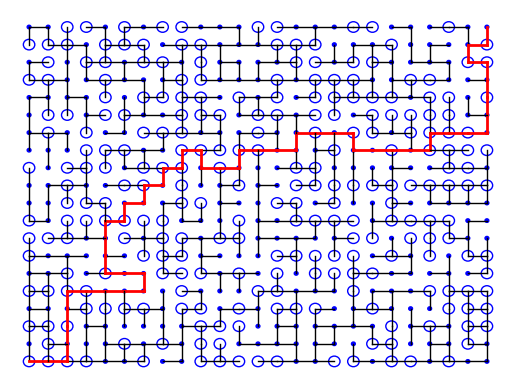

Generate this figure with matplotlib: (Note: this script raises an exception after producing the figure.)

import random

from typing import Set, Tuple, List, FrozenSet, Optional


import matplotlib.pyplot as plt
import matplotlib.ticker as ticker
from matplotlib import patches
import os
import networkx as nx

import json
import datetime

class Maze:
    def __init__(self, m: int, n: int, start: Tuple = (0, 0), end: tuple = None) -> None:
        self.m: int = m
        self.n: int = n
        self.vertex_labels = {}  # New member to store vertex labels
        self.start: int = start
        self.end: int = end if end is not None else (m - 1, n - 1)
        self.vertices = set()
        self.edges = set()
        self.unvisited_vertices = {(i, j) for i in range(m) for j in range(n)}
        # Start with a single random vertex
        self.random_walk_until_meets_maze(meet_itself=True)
        while len(self.vertices) < self.m * self.n:
            self.random_walk_until_meets_maze(meet_itself=False)

        self.graph = nx.Graph()
        self.graph.add_nodes_from(self.vertices)
        self.graph.add_edges_from(self.edges)

        self.remove_extra_edges()
        #peek = iter(self.edges) then next(peek) #
        self.solution_vertex_path:List[Tuple[int, int]]=self.find_solution()
        self.solution_path: Set[FrozenSet[Tuple[int, int]]] =  self.convert_path_to_edges(self.solution_vertex_path)
        self.timestamp = datetime.datetime.now().strftime("%Y%m%d_%H%M%S")

        self.filename = f"maze_{m}_by_{n}_ortho_{self.timestamp}."

        """
        remove extra edges is tricky
        When find_path is called, it determines a temporary path from the start to the current vertex. 
        But only removing an edge not on this temporary path doesn't guarantee that 
        the vertex is still connected to the start point. 
        The edge you're removing might be part of a different path that's 
        currently the only way to reach another vertex.
        """

    def __getstate__(self):
        # Return a dict of attributes you want to pickle.
        return {
            'width': self.m,
            'height': self.n,
            'start': self.start,
            'end': self.end,
            'edges': [[vertex for vertex in edge] for edge in self.edges],
            'solution_path': self.solution_vertex_path,
            'labels': ''.join([self.vertex_labels[(i, j)] for i in range(self.m) for j in range(self.n)]),
            'labels_comment': 'all labels for vertices [0,0], [0,1], ... [m-1,n-1]',

        }

    def save(self, dir_name: str="../data") -> None:
        # Creating a filename using the timestamp

        data = self.__getstate__()
        json_str = json.dumps(data)
        formatted_json_str = json_str.replace(', "', ',\n "')
        # Joining provided directory path and filename
        file_path = os.path.join(dir_name, self.filename+"json")

        # Save dict as a json in the provided location
        with open(file_path, 'w') as f:
            # json_str = jsonpickle.encode(self, indent=4)
            # f.write(json_str)
            f.write(formatted_json_str)
        self.draw_maze(dir_name+"//"+self.filename+"png")


    def set_random_labels(self):
        for vertex in self.vertices:
            self.vertex_labels[vertex] = '+' if random.choice([True, False]) else '-'


    def is_connected(self) -> bool:
        return nx.is_connected(self.graph)
    def remove_extra_edges(self) -> None:
        for vertex in self.vertices:
            vertex_edges = [e for e in self.edges if vertex in e]
            if len(vertex_edges) > 3:
                for edge_to_try in vertex_edges:
                    # Temporarily remove the edge from both self.edges and self.graph
                    self.edges.remove(edge_to_try)
                    self.graph.remove_edge(*edge_to_try)
                    if not self.is_connected():
                        self.edges.add(edge_to_try)
                        self.graph.add_edge(*edge_to_try)
                    else:
                        break

    def find_solution(self)-> List[Tuple[int, int]]:
        path:List[Tuple[int, int]] = []  # Initialize path as an empty list
        try:
            # Use NetworkX's shortest path function
            path = nx.shortest_path(self.graph, self.start, self.end)
        except nx.NetworkXNoPath:
            print("No path between start and end.")
        return path

    def convert_path_to_edges(self,path: List[Tuple[int, int]]) -> Set[FrozenSet[tuple]]:
            # Convert the returned node path into edge path, and use frozenset for edges
            edge_path = {frozenset([path[i - 1], path[i]]) for i in range(1, len(path))}
            return edge_path


    def add(self, vertices: List[Tuple[int, int]], edges: Set[FrozenSet[Tuple[int, int]]]) -> None:
        self.vertices.update(vertices)
        self.edges.update(edges)
        self.unvisited_vertices.difference_update(vertices)


    def edges_of_vertex(self, vertex: Tuple[int, int]) -> Set[Set[Tuple[int, int]]]:
        """Returns a set of valid edges for a given vertex within the grid."""
        i, j = vertex
        directions = [(1, 0), (-1, 0), (0, 1), (0, -1)]  # right, left, down, up
        edges = set()

        for dx, dy in directions:
            ni, nj = i + dx, j + dy
            if 0 <= ni < self.m and 0 <= nj < self.n:  # check if the neighbour is within the grid
                edge = {vertex, (ni, nj)}
                edges.add(frozenset(edge))  # we use frozenset to be able to add sets into a set

        return edges


    def random_walk_until_meets_maze(self, meet_itself: bool) -> None:
        # collateral effect, updates the edges and the vertices of the maze itself.
        if not self.unvisited_vertices:
            # Handle if there are no unvisited vertices, e.g. return, or raise an exception.
            raise Exception("No more unvisited vertices!")

        current_vertex = random.choice(list(self.unvisited_vertices))

        walk_vertices = [current_vertex]
        walk_edges = set()

        while True:
            edges_of_current_vertex = {e for e in self.edges if
                                       current_vertex in e}  # existing edges of the current vertex
            if len(edges_of_current_vertex) >= 3:  # if current vertex already has 3 edges, break the walk
                break
            adjacent_edges = self.edges_of_vertex(current_vertex)
            current_edge = random.choice(list(adjacent_edges))
            next_vertex = next(iter(current_edge - {current_vertex}))
            walk_vertices.append(next_vertex)
            walk_edges.add(current_edge)
            if meet_itself and next_vertex in walk_vertices:
                self.add(walk_vertices, walk_edges)
                return
            elif next_vertex in self.vertices:
                self.add(walk_vertices, walk_edges)
                return
            current_vertex = next_vertex
        # this code is never reached
        return


    def draw_maze(self,save:str=None) -> None:
        """
          This method visualizes the maze.
          It uses Matplotlib to draw the maze's paths.
          Red lines indicate the solution of the maze.
          The maze is drawn in a separate pop-up window.
          """
        fig, ax = plt.subplots()

        ax.axis('off')  # turning off the axis
        # getting x and y coordinates of all points in the maze

        x_values, y_values = zip(*[point for edge in self.edges for point in edge])
        ax.set_xlim(min(x_values) - 1, max(x_values) + 1)
        ax.set_ylim(min(y_values) - 1, max(y_values) + 1)

        ax.xaxis.set_major_locator(ticker.IndexLocator(base=1, offset=0))
        ax.yaxis.set_major_locator(ticker.IndexLocator(base=1, offset=0))

        ax.grid(which='major', color='k')
        # drawing the edges of the maze
        for edge in self.edges:
            x1, y1 = list(edge)[0]
            x2, y2 = list(edge)[1]
            if edge in self.solution_path:
                ax.plot([x1, x2], [y1, y2], color='r', linewidth=2)
            else:
                ax.plot([x1, x2], [y1, y2], color='k', linewidth=1)
        if self.vertex_labels :
            radius = 0.3
            for vertex, label in self.vertex_labels.items():
                x, y = vertex
                if label == '+':
                    # ax.text(x, y, label,color="blue", fontsize=12)
                    circ = patches.Circle(vertex, radius/3, edgecolor='blue', facecolor='blue')
                    ax.add_patch(circ)
                if label == '-':
                    #label = "\u25CF"  # White Circle (which appears as opaque)
                    #ax.text(x, y, "\u3280", ha='center', va='center')
                    circ = patches.Circle(vertex, radius, edgecolor='blue', facecolor='none')

                    # Add the circle to the plot
                    ax.add_patch(circ)

        # space for state numbers
        # for x in range(self.m):
        #     for y in range(self.n):
        #         ax.text(x, y, str(x + y*self.m), color="k", fontsize=5,ha='center', va='center' )
        if save:
            plt.savefig(save)
            plt.close(fig)
        else:
            plt.show()  # display the plot




m: int = 25  # horizontal grid size
n: int = 20  # vertical grid size
maze = Maze(m, n)
maze.set_random_labels()
maze.draw_maze()

maze.save()
